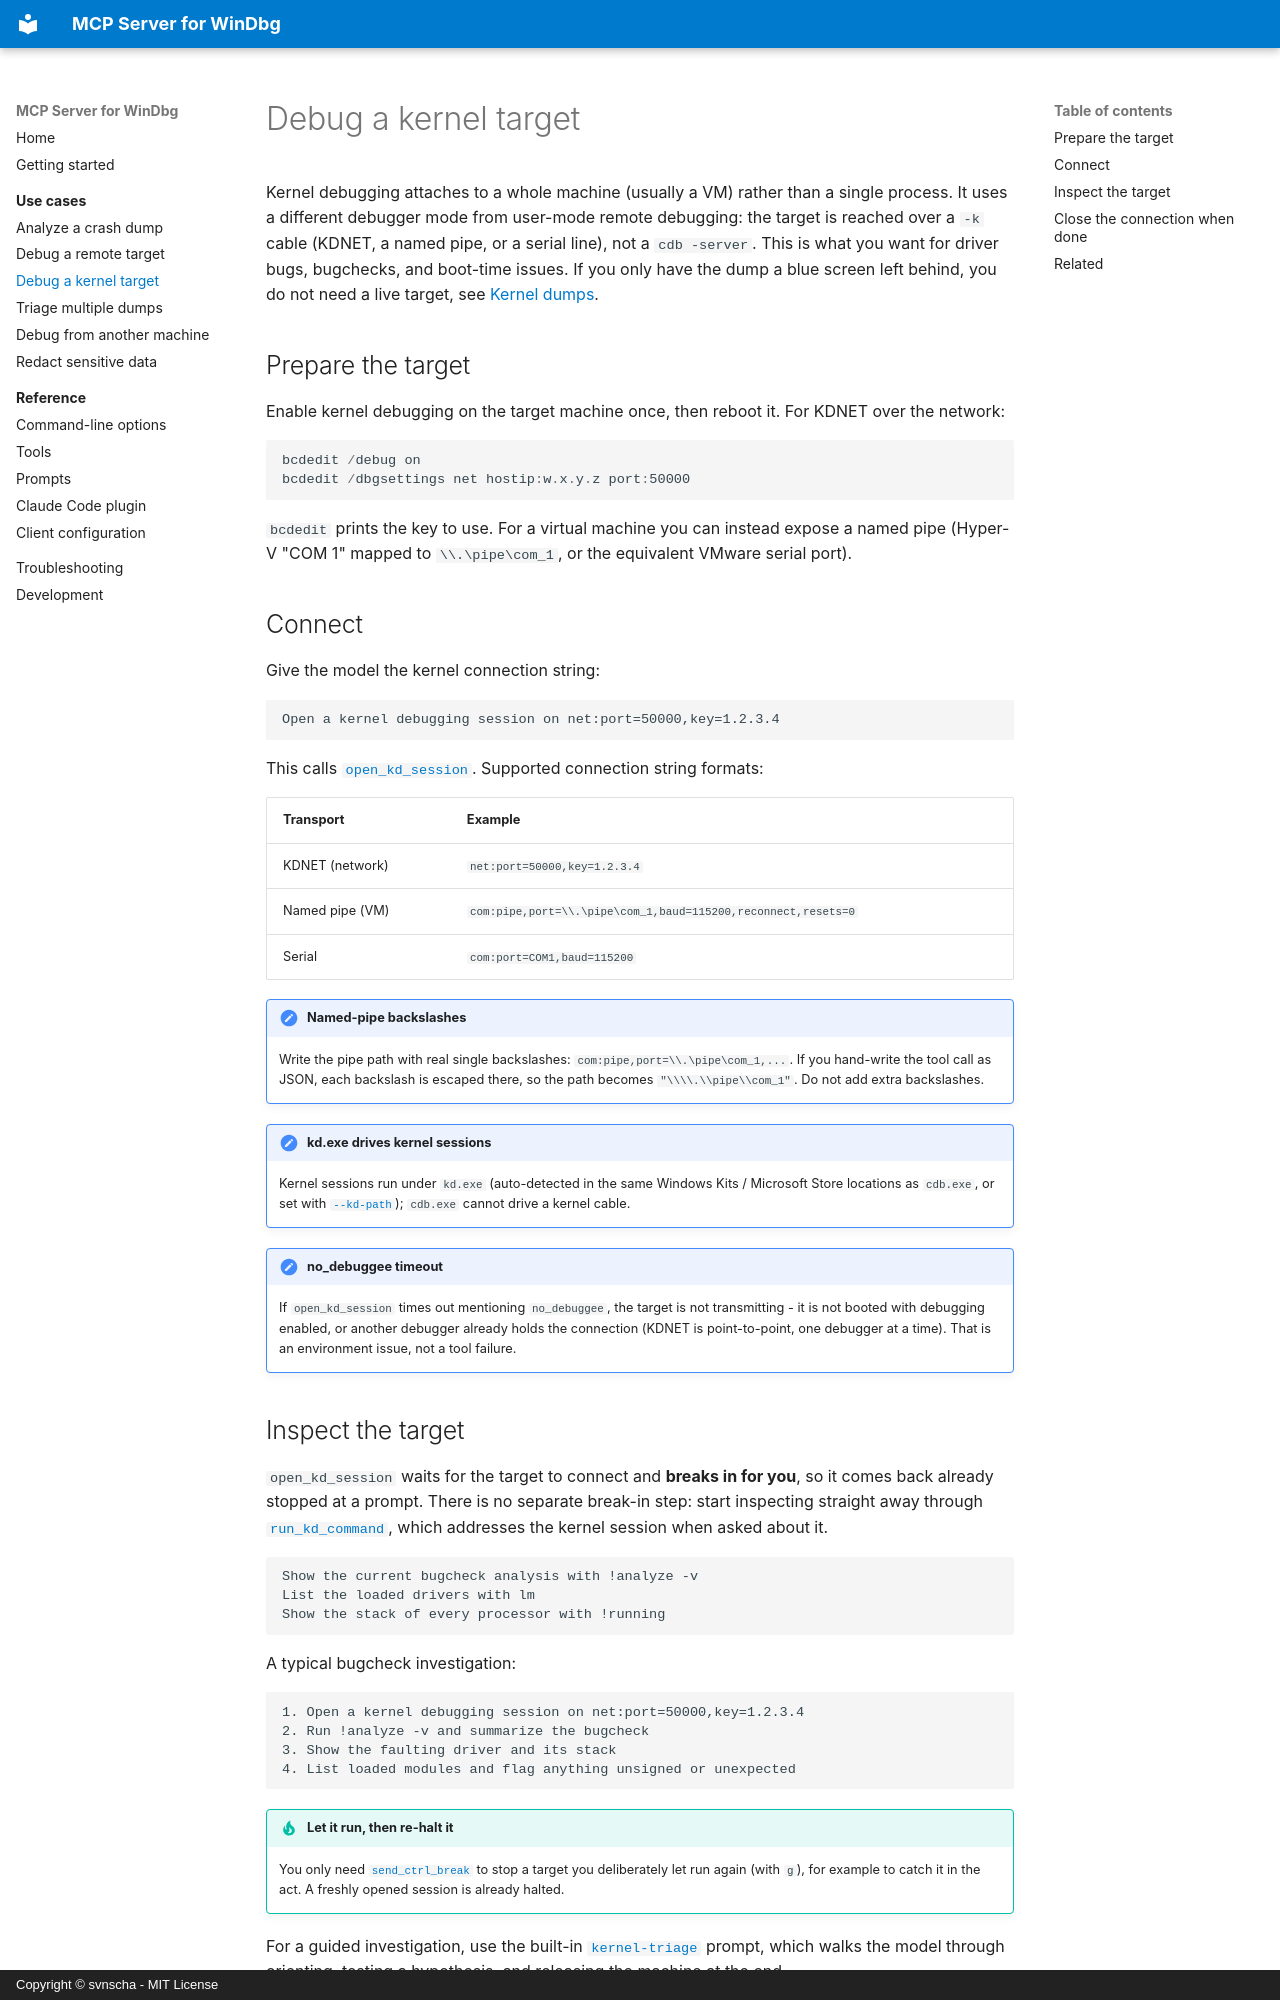

repository: svnscha/mcp-windbg · page: scenarios/kernel-debugging/index.html · generator: mkdocs · copyright: Copyright © svnscha - MIT License

# Debug a kernel target

Kernel debugging attaches to a whole machine (usually a VM) rather than a single process. It
uses a different debugger mode from user-mode remote debugging: the target is reached over a
`-k` cable (KDNET, a named pipe, or a serial line), not a `cdb -server`. This is what you want
for driver bugs, bugchecks, and boot-time issues. If you only have the dump a blue screen left
behind, you do not need a live target, see [Kernel dumps](crash-dump.md#kernel-dumps).

## Prepare the target

Enable kernel debugging on the target machine once, then reboot it. For KDNET over the
network:

```powershell
bcdedit /debug on
bcdedit /dbgsettings net hostip:w.x.y.z port:50000
```

`bcdedit` prints the key to use. For a virtual machine you can instead expose a named pipe
(Hyper-V "COM 1" mapped to `\\.\pipe\com_1`, or the equivalent VMware serial port).

## Connect

Give the model the kernel connection string:

```text
Open a kernel debugging session on net:port=50000,key=1.2.3.4
```

This calls [`open_kd_session`](../reference/tools.md#open_kd_session). Supported
connection string formats:

| Transport | Example |
| --- | --- |
| KDNET (network) | `net:port=50000,key=1.2.3.4` |
| Named pipe (VM) | `com:pipe,port=\\.\pipe\com_1,baud=115200,reconnect,resets=0` |
| Serial | `com:port=COM1,baud=115200` |

!!! note "Named-pipe backslashes"
    Write the pipe path with real single backslashes: `com:pipe,port=\\.\pipe\com_1,...`. If
    you hand-write the tool call as JSON, each backslash is escaped there, so the path becomes
    `"\\\\.\\pipe\\com_1"`. Do not add extra backslashes.

!!! note "kd.exe drives kernel sessions"
    Kernel sessions run under `kd.exe` (auto-detected in the same Windows Kits / Microsoft
    Store locations as `cdb.exe`, or set with [`--kd-path`](../reference/cli.md)); `cdb.exe`
    cannot drive a kernel cable.

!!! note "no_debuggee timeout"
    If `open_kd_session` times out mentioning `no_debuggee`, the target is not transmitting -
    it is not booted with debugging enabled, or another debugger already holds the connection
    (KDNET is point-to-point, one debugger at a time). That is an environment issue, not a tool
    failure.
